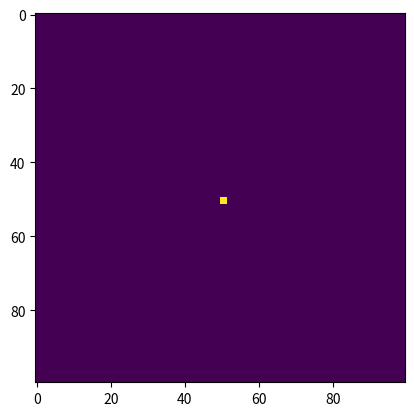

Recreate this plot in Python.
import argparse
import numpy as np
import matplotlib.pyplot as plt
import matplotlib.animation as animation

# setting up the values for the grid
ON = 255
OFF = 0
vals = [ON, OFF]


def mySlimeGrid(N):
    grid_array = np.array([0]*(N*N))
    grid = grid_array.reshape(N, N)
    used_grid = grid.copy()
    grid[round(N / 2), round(N / 2)] = 255
    grid[round(N / 2) + 1, round(N / 2) + 1] = 255
    grid[round(N / 2) + 1, round(N / 2)] = 255
    grid[round(N / 2), round(N / 2) + 1] = 255
    return grid, used_grid


def update(frameNum, img, grid, usedGrid, N, energy, gen_prob, n_neighbours):
    newGrid = grid.copy()
    newUsedGrid = usedGrid.copy()
    for i in range(N):
        for j in range(N):
            if grid[i, j] == ON:

                # compute neighbor sum
                # using toroidal boundary conditions - x and y wrap around
                # so that the simulaton takes place on a toroidal surface.
                if n_neighbours == 8:
                    total = int((grid[i, (j - 1) % N] +
                                 grid[i, (j + 1) % N] +
                                 grid[(i - 1) % N, j] +
                                 grid[(i + 1) % N, j] +
                                 grid[(i - 1) % N, (j - 1) % N] +
                                 grid[(i - 1) % N, (j + 1) % N] +
                                 grid[(i + 1) % N, (j - 1) % N] +
                                 grid[(i + 1) % N, (j + 1) % N]) / 255)
                elif n_neighbours == 4:
                    total = int((grid[i, (j - 1) % N] +
                                 grid[i, (j + 1) % N] +
                                 grid[(i - 1) % N, j] +
                                 grid[(i + 1) % N, j]) / 255)

                # apply Slime's rules
                generation = False
                if (total >= 1) and (usedGrid[i, j] == 0):
                    if n_neighbours == 8:
                        directionPossibilities = [grid[i, (j - 1) % N], grid[i, (j + 1) % N], grid[(i - 1) % N, j],
                                                  grid[(i + 1) % N, j], grid[(i - 1) % N, (j - 1) % N], grid[(i - 1) % N, (j + 1) % N],
                                                  grid[(i + 1) % N, (j - 1) % N], grid[(i + 1) % N, (j + 1) % N]]
                    elif n_neighbours == 4:
                        directionPossibilities = [grid[i, (j - 1) % N], grid[i, (j + 1) % N], grid[(i - 1) % N, j],
                                                  grid[(i + 1) % N, j]]
                    empty_cells = [i for i, e in enumerate(directionPossibilities) if e == OFF]

                    if not empty_cells:
                        continue

                    direction = np.random.choice(empty_cells, energy)

                    if 0 in direction:
                        rand = np.random.random()
                        if rand <= gen_prob:
                            newGrid[i, (j - 1) % N] = ON
                            generation = True
                    if 1 in direction:
                        rand = np.random.random()
                        if rand <= gen_prob:
                            newGrid[i, (j + 1) % N] = ON
                            generation = True
                    if 2 in direction:
                        rand = np.random.random()
                        if rand <= gen_prob:
                            newGrid[(i - 1) % N, j] = ON
                            generation = True
                    if 3 in direction:
                        rand = np.random.random()
                        if rand <= gen_prob:
                            newGrid[(i + 1) % N, j] = ON
                            generation = True
                    if 4 in direction:
                        rand = np.random.random()
                        if rand <= gen_prob:
                            newGrid[(i - 1) % N, (j - 1) % N] = ON
                            generation = True
                    if 5 in direction:
                        rand = np.random.random()
                        if rand <= gen_prob:
                            newGrid[(i - 1) % N, (j + 1) % N] = ON
                            generation = True
                    if 6 in direction:
                        rand = np.random.random()
                        if rand <= gen_prob:
                            newGrid[(i + 1) % N, (j - 1) % N] = ON
                            generation = True
                    if 7 in direction:
                        rand = np.random.random()
                        if rand <= gen_prob:
                            newGrid[(i + 1) % N, (j + 1) % N] = ON
                            generation = True
                    #else:
                    #    if grid[i, (j - 1) % N] == OFF:
                    #        rand = np.random.random()
                    #        if rand <= gen_prob:
                    #            newGrid[i, (j - 1) % N] = ON
                    #            generation = True
                    #    if grid[i, (j + 1) % N] == OFF:
                    #        rand = np.random.random()
                    #        if rand <= gen_prob:
                    #            newGrid[i, (j + 1) % N] = ON
                    #            generation = True
                    #    if grid[(i - 1) % N, j] == OFF:
                    #        rand = np.random.random()
                    #        if rand <= gen_prob:
                    #            newGrid[(i - 1) % N, j] = ON
                    #            generation = True
                    #    if grid[(i + 1) % N, j] == OFF:
                    #        rand = np.random.random()
                    #        if rand <= gen_prob:
                    #            newGrid[(i + 1) % N, j] = ON
                    #            generation = True
#
                    #    if n_neighbours == 8:
                    #        if grid[(i - 1) % N, (j - 1) % N] == OFF:
                    #            rand = np.random.random()
                    #            if rand <= gen_prob:
                    #                newGrid[(i - 1) % N, (j - 1) % N] = ON
                    #                generation = True
                    #        if grid[(i - 1) % N, (j + 1) % N] == OFF:
                    #            rand = np.random.random()
                    #            if rand <= gen_prob:
                    #                newGrid[(i - 1) % N, (j + 1) % N] = ON
                    #                generation = True
                    #        if grid[(i + 1) % N, (j - 1) % N] == OFF:
                    #            rand = np.random.random()
                    #            if rand <= gen_prob:
                    #                newGrid[(i + 1) % N, (j - 1) % N] = ON
                    #                generation = True
                    #        if grid[(i + 1) % N, (j + 1) % N] == OFF:
                    #            rand = np.random.random()
                    #            if rand <= gen_prob:
                    #                newGrid[(i + 1) % N, (j + 1) % N] = ON
                    #                generation = True



                    # If at least one cell has been created from this one, we call this cell 'used'
                    if generation:
                        newUsedGrid[i, j] = 1

    # update data
    img.set_data(newGrid)
    grid[:] = newGrid[:]
    usedGrid[:] = newUsedGrid[:]
    return img,


# main() function
def main(grid_size, energy, gen_prob, n_neighbours):
    if energy > n_neighbours:
        raise ValueError('energy should be between 1 and n_neighbours')
    if gen_prob > 1:
        raise ValueError('gen_prob should be between 0 and 1')
    if n_neighbours not in {4, 8}:
        raise ValueError('n_neighbours should be either 4 or 8')
    N = grid_size
    # Command line args are in sys.argv[1], sys.argv[2] ..
    # sys.argv[0] is the script name itself and can be ignored
    # parse arguments
    parser = argparse.ArgumentParser(description="Runs Conway's Game of Life simulation.")

    # add arguments
    parser.add_argument('--grid-size', dest='N', required=False)
    parser.add_argument('--mov-file', dest='movfile', required=False)
    parser.add_argument('--interval', dest='interval', required=False)
    parser.add_argument('--glider', action='store_true', required=False)
    parser.add_argument('--gosper', action='store_true', required=False)
    args = parser.parse_args()

    # set grid size
    if args.N and int(args.N) > 8:
        N = int(args.N)

    # set animation update interval
    updateInterval = 50
    if args.interval:
        updateInterval = int(args.interval)

    grid, usedGrid = mySlimeGrid(N)

    # set up animation
    fig, ax = plt.subplots()
    img = ax.imshow(grid, interpolation='nearest')
    ani = animation.FuncAnimation(fig, update, fargs=(img, grid, usedGrid, N, energy, gen_prob, n_neighbours),
                                  frames=10,
                                  interval=updateInterval,
                                  save_count=50)

    # # of frames?
    # set output file
    if args.movfile:
        ani.save(args.movfile, fps=30, extra_args=['-vcodec', 'libx264'])

    plt.show()


# call main
if __name__ == '__main__':
    # grid_size is the side of the grid. Then total area will be grid_size^2
    # energy is the number of cells that could grow from a single source (number of directions, from 1 to n_neighbours)
    # gen_prob is the probability of cell generation in each possible direction from a source
    # n_neighbours is the number of neighbours each cell has (which cell it can see or interact with). On such grid it would be either 4 or 8
    main(grid_size=100, energy=2, gen_prob=0.3, n_neighbours=4)
